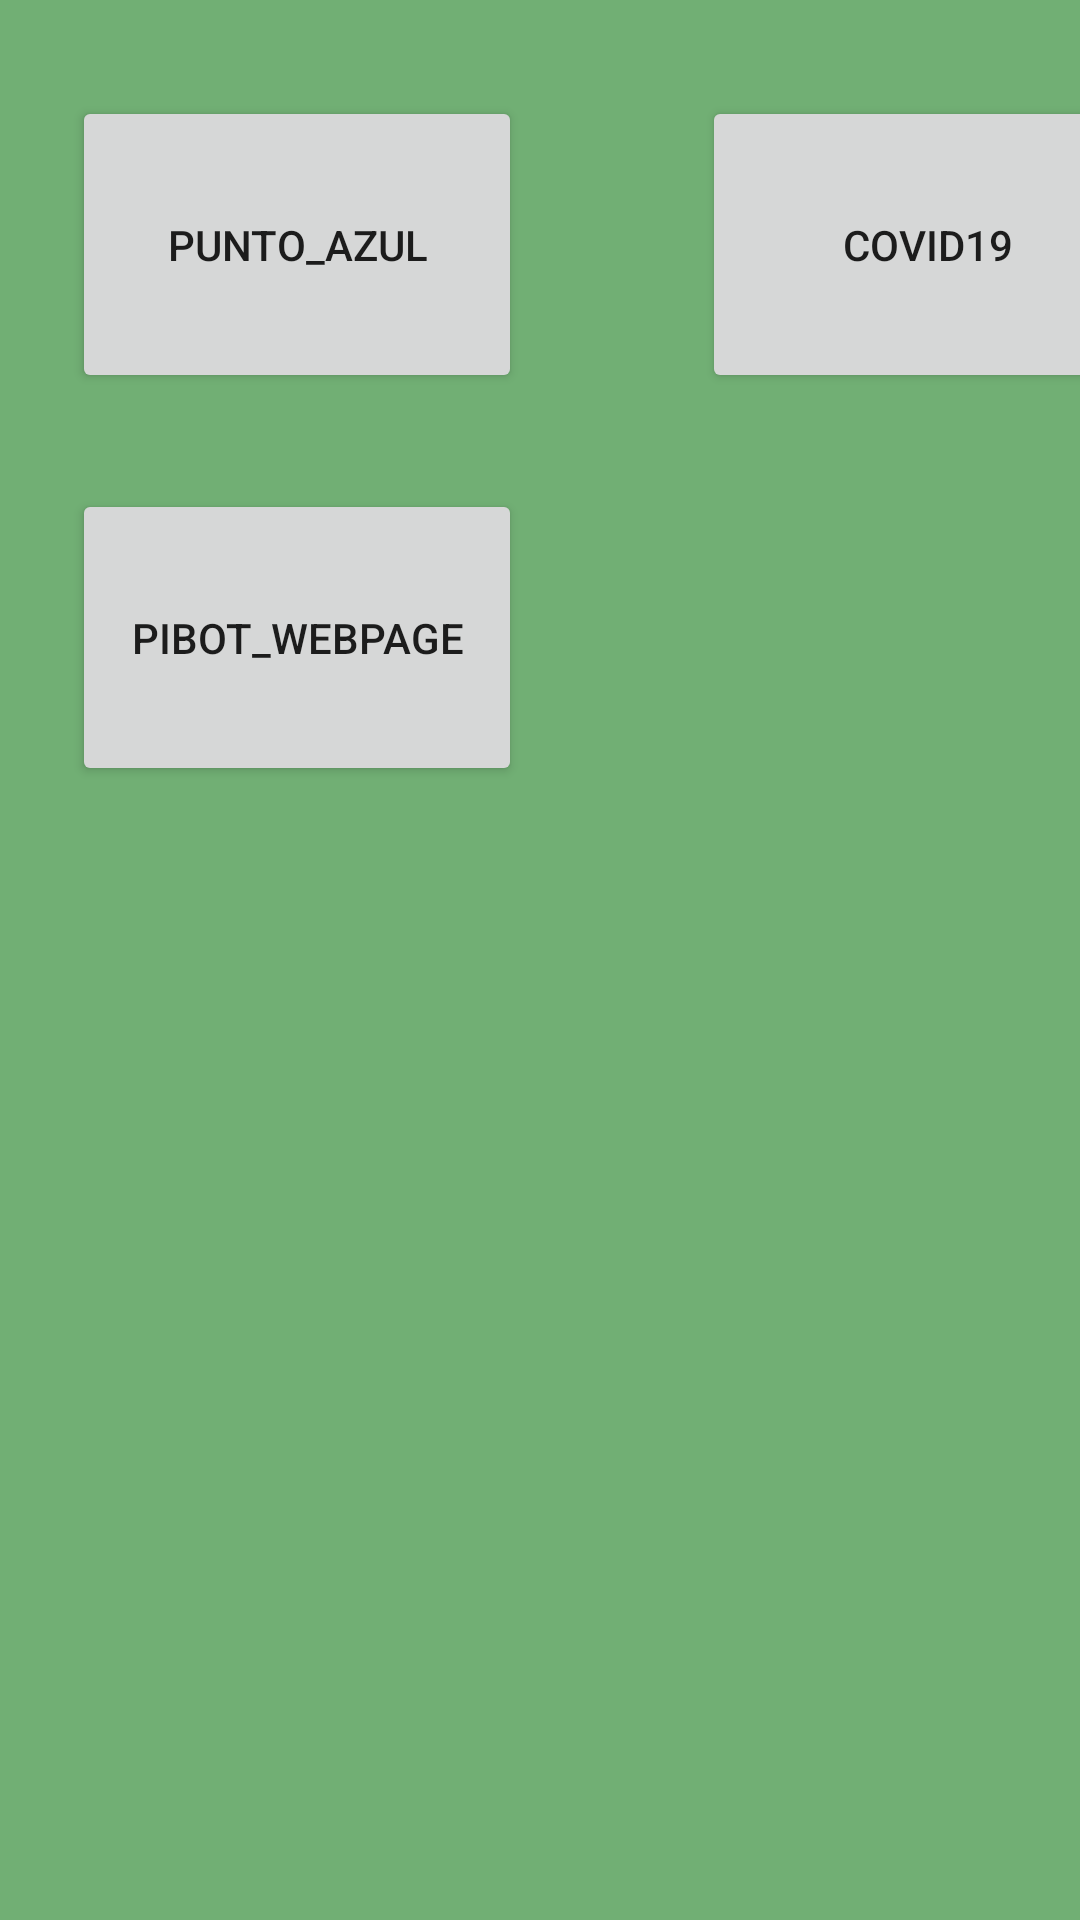

Here is an Android app screen rendered from its layout file. Give the layout XML and the strings, colors and styles it references.
<!-- AndroidManifest.xml: application theme Theme.PiBotApp -->
<!-- res/layout/activity_questionario.xml -->
<?xml version="1.0" encoding="utf-8"?>
<androidx.constraintlayout.widget.ConstraintLayout xmlns:android="http://schemas.android.com/apk/res/android"
    xmlns:app="http://schemas.android.com/apk/res-auto"
    xmlns:tools="http://schemas.android.com/tools"
    android:id="@+id/PA"
    android:layout_width="match_parent"
    android:layout_height="match_parent"
    android:background="#71AF74"
    tools:context=".mainMenu">

    <Button
        android:id="@+id/PAzul"
        android:layout_width="150dp"
        android:layout_height="99dp"
        android:layout_marginStart="24dp"
        android:layout_marginTop="32dp"
        android:text="punto_azul"
        app:layout_constraintStart_toStartOf="parent"
        app:layout_constraintTop_toTopOf="parent" />

    <Button
        android:id="@+id/covid19"
        android:layout_width="150dp"
        android:layout_height="99dp"
        android:layout_marginStart="60dp"
        android:layout_marginTop="32dp"
        android:text="covid19"
        app:layout_constraintStart_toEndOf="@+id/PAzul"
        app:layout_constraintTop_toTopOf="parent" />

    <Button
        android:id="@+id/pibotstart"
        android:layout_width="150dp"
        android:layout_height="99dp"
        android:layout_marginStart="24dp"
        android:layout_marginTop="32dp"
        android:text="pibot_webpage"
        app:layout_constraintStart_toStartOf="parent"
        app:layout_constraintTop_toBottomOf="@+id/PAzul" />
</androidx.constraintlayout.widget.ConstraintLayout>
<!-- resources referenced by this layout -->
<resources>
  <style name="Theme.PiBotApp" parent="Theme.MaterialComponents.DayNight.DarkActionBar">
          
          <item name="colorPrimary">@color/purple_500</item>
          <item name="colorPrimaryVariant">@color/purple_700</item>
          <item name="colorOnPrimary">@color/white</item>
          
          <item name="colorSecondary">@color/teal_200</item>
          <item name="colorSecondaryVariant">@color/teal_700</item>
          <item name="colorOnSecondary">@color/black</item>
          
          <item name="android:statusBarColor" tools:targetApi="l">?attr/colorPrimaryVariant</item>
          
      </style>
  <!-- not gathered from this repository: default colours our renderer supplied (Android Studio template values) -->
  <color name="purple_500">#FF6200EE</color>
  <color name="purple_700">#FF3700B3</color>
  <color name="teal_200">#FF03DAC5</color>
  <color name="teal_700">#FF018786</color>
  <color name="black">#FF000000</color>
  <color name="white">#FFFFFFFF</color>
</resources>
